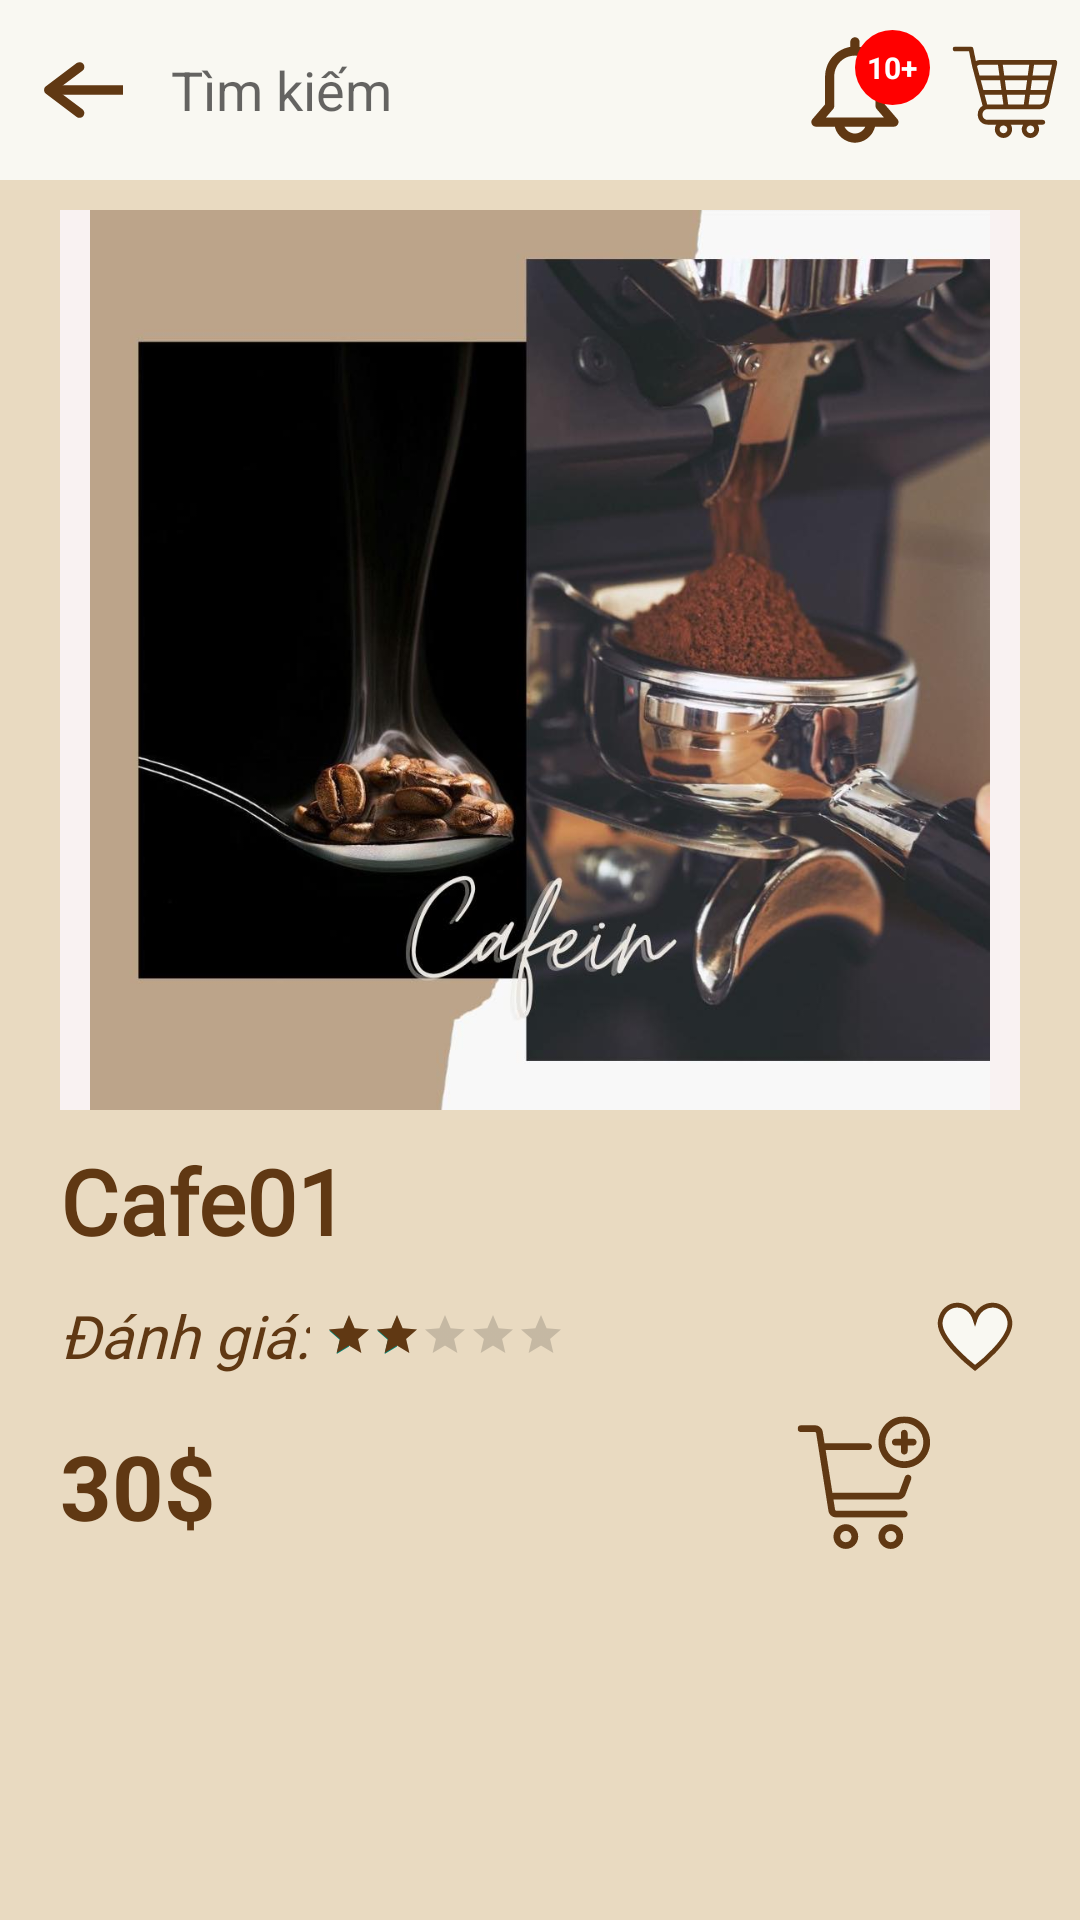

Reconstruct the res/layout file that produces this screen, plus the resources it refers to.
<!-- AndroidManifest.xml: application theme Theme.CoffeApp -->
<!-- res/layout/activity_info_product.xml -->
<?xml version="1.0" encoding="utf-8"?>
<androidx.constraintlayout.widget.ConstraintLayout xmlns:android="http://schemas.android.com/apk/res/android"
    xmlns:app="http://schemas.android.com/apk/res-auto"
    android:layout_width="match_parent"
    android:layout_height="match_parent"
    android:background="@color/bgColor"

    >

    <LinearLayout
        android:layout_width="match_parent"
        android:layout_height="match_parent"
        android:orientation="vertical"

            >

        <LinearLayout
            android:id="@+id/linearLayout"
            android:layout_width="match_parent"
            android:layout_height="wrap_content"
            android:paddingStart="0dp"
            android:paddingVertical="10dp"
            android:layout_marginBottom="10dp"
            android:background="#f9f8f2"
            android:weightSum="14"

            app:layout_constraintEnd_toEndOf="parent"
            app:layout_constraintStart_toStartOf="parent"
            app:layout_constraintTop_toTopOf="parent"
            android:gravity="center"
            >
            <ImageView
                android:id="@+id/imgBack"
                android:layout_width="0dp"
                android:layout_height="match_parent"
                android:layout_weight="2"
                android:src="@drawable/ic_back_btn">

            </ImageView>
            <EditText
                android:layout_width="0dp"
                android:layout_height="match_parent"
                android:layout_marginEnd="10dp"
                android:layout_weight="8"
                android:background="#f9f8f2"
                android:hint="Tìm kiếm"
                android:padding="7dp"
                android:textColor="@color/txtColor"
                >

            </EditText>

            <RelativeLayout
                android:layout_width="0dp"
                android:layout_height="40dp"
                android:layout_margin="0dp"

                android:layout_weight="2"
                android:padding="0dp">

                <ImageView
                    android:layout_width="match_parent"
                    android:layout_height="match_parent"
                    android:layout_marginStart="0dp"
                    android:layout_marginTop="0dp"
                    android:layout_marginEnd="0dp"
                    android:layout_marginBottom="0dp"
                    android:padding="0dp"
                    android:src="@drawable/ic_icon_thongbao">

                </ImageView>

                <TextView

                    android:layout_width="25dp"
                    android:layout_height="25dp"
                    android:layout_alignParentRight="true"
                    android:background="@drawable/border_thongbao"
                    android:gravity="center"


                    android:padding="1dp"
                    android:text="10+"

                    android:textColor="#fff"
                    android:textSize="10dp"
                    android:textStyle="bold">

                </TextView>


            </RelativeLayout>


            <ImageView
                android:id="@+id/cartBtn"
                android:layout_width="0dp"
                android:layout_height="match_parent"
                android:layout_weight="2"
                android:src="@drawable/ic_icon_cart">

            </ImageView>
        </LinearLayout>
        <LinearLayout
            android:layout_width="match_parent"
            android:layout_height="wrap_content"

            android:orientation="vertical"
            >
            <ImageView
                android:id="@+id/imgProduct"
                android:background="#f9f2f2"
                android:layout_width="match_parent"
                android:layout_height="300dp"
                android:layout_marginHorizontal="20dp"
                android:src="@drawable/cafe2"
                >
            </ImageView>
            <LinearLayout
                android:layout_width="match_parent"
                android:layout_height="wrap_content"
                android:layout_marginTop="10dp"
                android:paddingHorizontal="20dp"
                android:orientation="vertical"
                >

                <LinearLayout


                    android:layout_width="match_parent"
                    android:layout_height="wrap_content"

                    android:gravity="bottom">

                    <TextView
                        android:id="@+id/nameProduct"
                        android:layout_width="wrap_content"
                        android:layout_height="wrap_content"

                        android:layout_weight="1"
                        android:fontFamily="@font/poppins_medium"
                        android:gravity="bottom"
                        android:text="Cafe01"

                        android:textColor="@color/txtColor"
                        android:textSize="30dp"
                        android:textStyle="bold">

                    </TextView>




                </LinearLayout>

                <LinearLayout
                    android:layout_width="match_parent"
                    android:layout_height="50dp"

                    android:gravity="center_vertical"
                    >

                    <LinearLayout
                        android:layout_width="wrap_content"
                        android:layout_height="wrap_content"
                        android:layout_weight="1">

                        <TextView

                            android:layout_width="wrap_content"
                            android:layout_height="wrap_content"

                            android:fontFamily="@font/poppins_light"
                            android:gravity="center|left"

                            android:text="Đánh giá:"
                            android:textColor="@color/txtColor"
                            android:textSize="20dp"

                            android:textStyle="italic" />

                        <RatingBar
                            android:id="@+id/rateBar"
                            style="?android:attr/ratingBarStyleSmall"
                            android:layout_width="wrap_content"
                            android:layout_height="wrap_content"
                            android:layout_gravity="center"
                            android:layout_marginStart="5dp"
                            android:isIndicator="true"
                            android:numStars="5"

                            android:progressTint="@color/txtColor"
                            android:rating="2"
                            android:stepSize="1">

                        </RatingBar>
                    </LinearLayout>

                    <ImageView
                        android:id="@+id/likeProduct"
                        android:layout_width="30dp"
                        android:layout_height="match_parent"
                        android:src="@drawable/ic_icon_like"></ImageView>
                </LinearLayout>

                <LinearLayout
                    android:layout_width="match_parent"
                    android:layout_height="wrap_content"
                    android:weightSum="10"
                    android:gravity="center_vertical">

                    <TextView
                        android:id="@+id/price"
                        android:layout_width="0dp"
                        android:layout_weight="9"
                        android:layout_height="wrap_content"
                        android:text="30$"
                        android:textColor="@color/txtColor"
                        android:textSize="30dp"
                        android:textStyle="bold">

                    </TextView>

                    <ImageView
                        android:id="@+id/imgAddCart"
                        android:layout_width="50dp"
                        android:layout_height="50dp"
                        android:src="@drawable/ic_add_cart"
                        >

                    </ImageView>

                </LinearLayout>
            </LinearLayout>


        </LinearLayout>

    </LinearLayout>


</androidx.constraintlayout.widget.ConstraintLayout>
<!-- resources referenced by this layout -->
<resources>
  <color name="bgColor">#e9dac1</color>
  <color name="txtColor">#603813</color>
  <!-- drawable border_thongbao (drawable) -->
  <?xml version="1.0" encoding="utf-8"?>
  <shape xmlns:android="http://schemas.android.com/apk/res/android">
      <corners
          android:radius="999dp"
          >
  
      </corners>
      <solid
          android:color="#ff00"
          >
  
      </solid>
  </shape>
  <!-- drawable cafe2: jpg bitmap (drawable, 71233 bytes) -->
  <!-- drawable ic_add_cart: vector/xml drawable (drawable, 3292 chars, omitted) -->
  <!-- drawable ic_back_btn (drawable) -->
  <vector xmlns:android="http://schemas.android.com/apk/res/android"
      android:width="500dp"
      android:height="500dp"
      android:viewportWidth="375"
      android:viewportHeight="375">
    <path
        android:pathData="M337.5,187.5L105.76,187.5"
        android:strokeLineJoin="miter"
        android:strokeWidth="30"
        android:fillColor="#00000000"
        android:strokeColor="@color/txtColor"
        android:strokeLineCap="butt"/>
    <path
        android:pathData="M201.82,259.5L105.76,187.5L201.82,115.5"
        android:strokeLineJoin="round"
        android:strokeWidth="30"
        android:fillColor="#00000000"
        android:strokeColor="@color/txtColor"
        android:strokeLineCap="round"/>
  </vector>
  <!-- drawable ic_icon_cart: vector/xml drawable (drawable, 2664 chars, omitted) -->
  <!-- drawable ic_icon_like (drawable) -->
  <vector xmlns:android="http://schemas.android.com/apk/res/android"
      android:width="30dp"
      android:height="30dp"
      android:viewportWidth="375"
      android:viewportHeight="375">
    <path
        android:fillColor="#f9f8f2"
  
        android:pathData="M332.19,123.58C315.8,39.3 213.03,37.89 187.69,116.68C162.35,37.89 59.58,39.3 43.19,123.58C28.32,200.04 187.69,320.68 187.69,320.68C187.69,320.68 347.07,200.04 332.19,123.58ZM332.19,123.58"
        android:strokeColor="#603813"
  
        android:strokeWidth="20"
        />
  </vector>
  <!-- drawable ic_icon_thongbao: vector/xml drawable (drawable, 7712 chars, omitted) -->
  <style name="Theme.CoffeApp" parent="Theme.AppCompat.Light.NoActionBar">
          
          <item name="colorPrimary">@color/purple_500</item>
          <item name="colorPrimaryVariant">@color/purple_700</item>
          <item name="colorOnPrimary">@color/white</item>
          
          <item name="colorSecondary">@color/teal_200</item>
          <item name="colorSecondaryVariant">@color/teal_700</item>
          <item name="colorOnSecondary">@color/black</item>
  
          
          <item name="android:statusBarColor" tools:targetApi="l">?attr/colorPrimaryVariant</item>
          
      </style>
  <color name="purple_500">#FF6200EE</color>
  <color name="purple_700">#FF3700B3</color>
  <color name="white">#FFFFFFFF</color>
  <color name="teal_200">#FF03DAC5</color>
  <color name="teal_700">#FF018786</color>
  <color name="black">#FF000000</color>
</resources>
